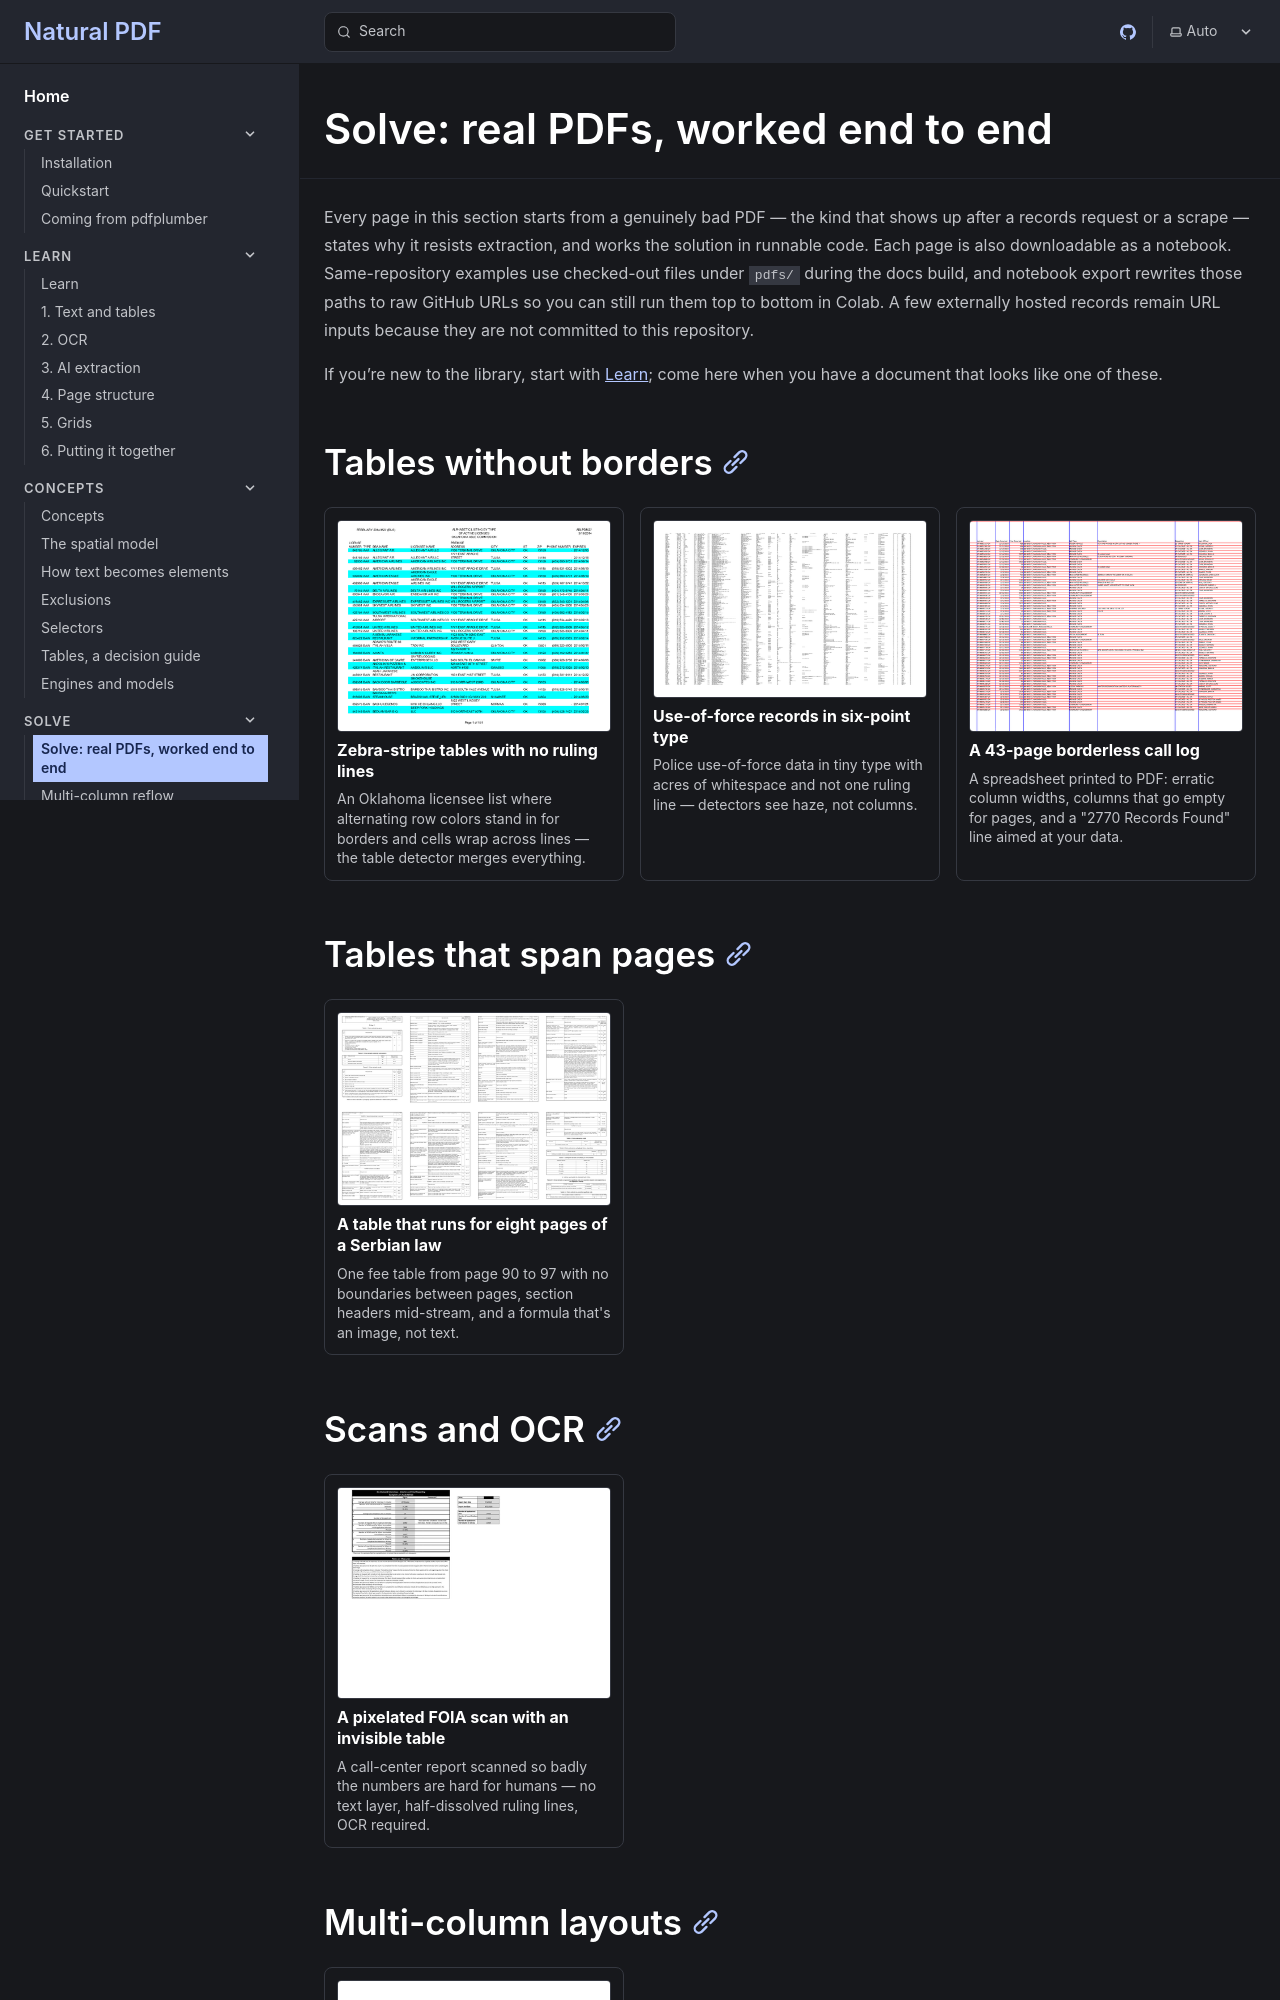

repository: jsoma/natural-pdf · page: solve/index.html · generator: mkdocs

---
skip: true
---

# Solve: real PDFs, worked end to end

Every page in this section starts from a genuinely bad PDF — the kind that shows up after a records request or a scrape — states why it resists extraction, and works the solution in runnable code. Each page is also downloadable as a notebook. Same-repository examples use checked-out files under `pdfs/` during the docs build, and notebook export rewrites those paths to raw GitHub URLs so you can still run them top to bottom in Colab. A few externally hosted records remain URL inputs because they are not committed to this repository.

If you're new to the library, start with [Learn](../learn/01-text-and-tables.md); come here when you have a document that looks like one of these.

## Tables without borders

<div class="npdf-cards">
  <a class="npdf-card" href="zebra-stripe-table.md">
    <img src="assets/zebra-stripe-table-thumb.png" alt="Oklahoma alcohol licensee list">
    <strong>Zebra-stripe tables with no ruling lines</strong>
    <span class="npdf-card-desc">An Oklahoma licensee list where alternating row colors stand in for borders and cells wrap across lines — the table detector merges everything.</span>
  </a>
  <a class="npdf-card" href="use-of-force-logs.md">
    <img src="assets/use-of-force-logs-thumb.png" alt="Vancouver use-of-force records">
    <strong>Use-of-force records in six-point type</strong>
    <span class="npdf-card-desc">Police use-of-force data in tiny type with acres of whitespace and not one ruling line — detectors see haze, not columns.</span>
  </a>
  <a class="npdf-card" href="borderless-call-log.md">
    <img src="assets/borderless-call-log-thumb.png" alt="Niagara Falls 911 call log">
    <strong>A 43-page borderless call log</strong>
    <span class="npdf-card-desc">A spreadsheet printed to PDF: erratic column widths, columns that go empty for pages, and a "2770 Records Found" line aimed at your data.</span>
  </a>
</div>

## Tables that span pages

<div class="npdf-cards">
  <a class="npdf-card" href="serbian-multipage-table.md">
    <img src="assets/serbian-multipage-table-thumb.png" alt="Serbian regulatory fee table">
    <strong>A table that runs for eight pages of a Serbian law</strong>
    <span class="npdf-card-desc">One fee table from page 90 to 97 with no boundaries between pages, section headers mid-stream, and a formula that's an image, not text.</span>
  </a>
</div>
